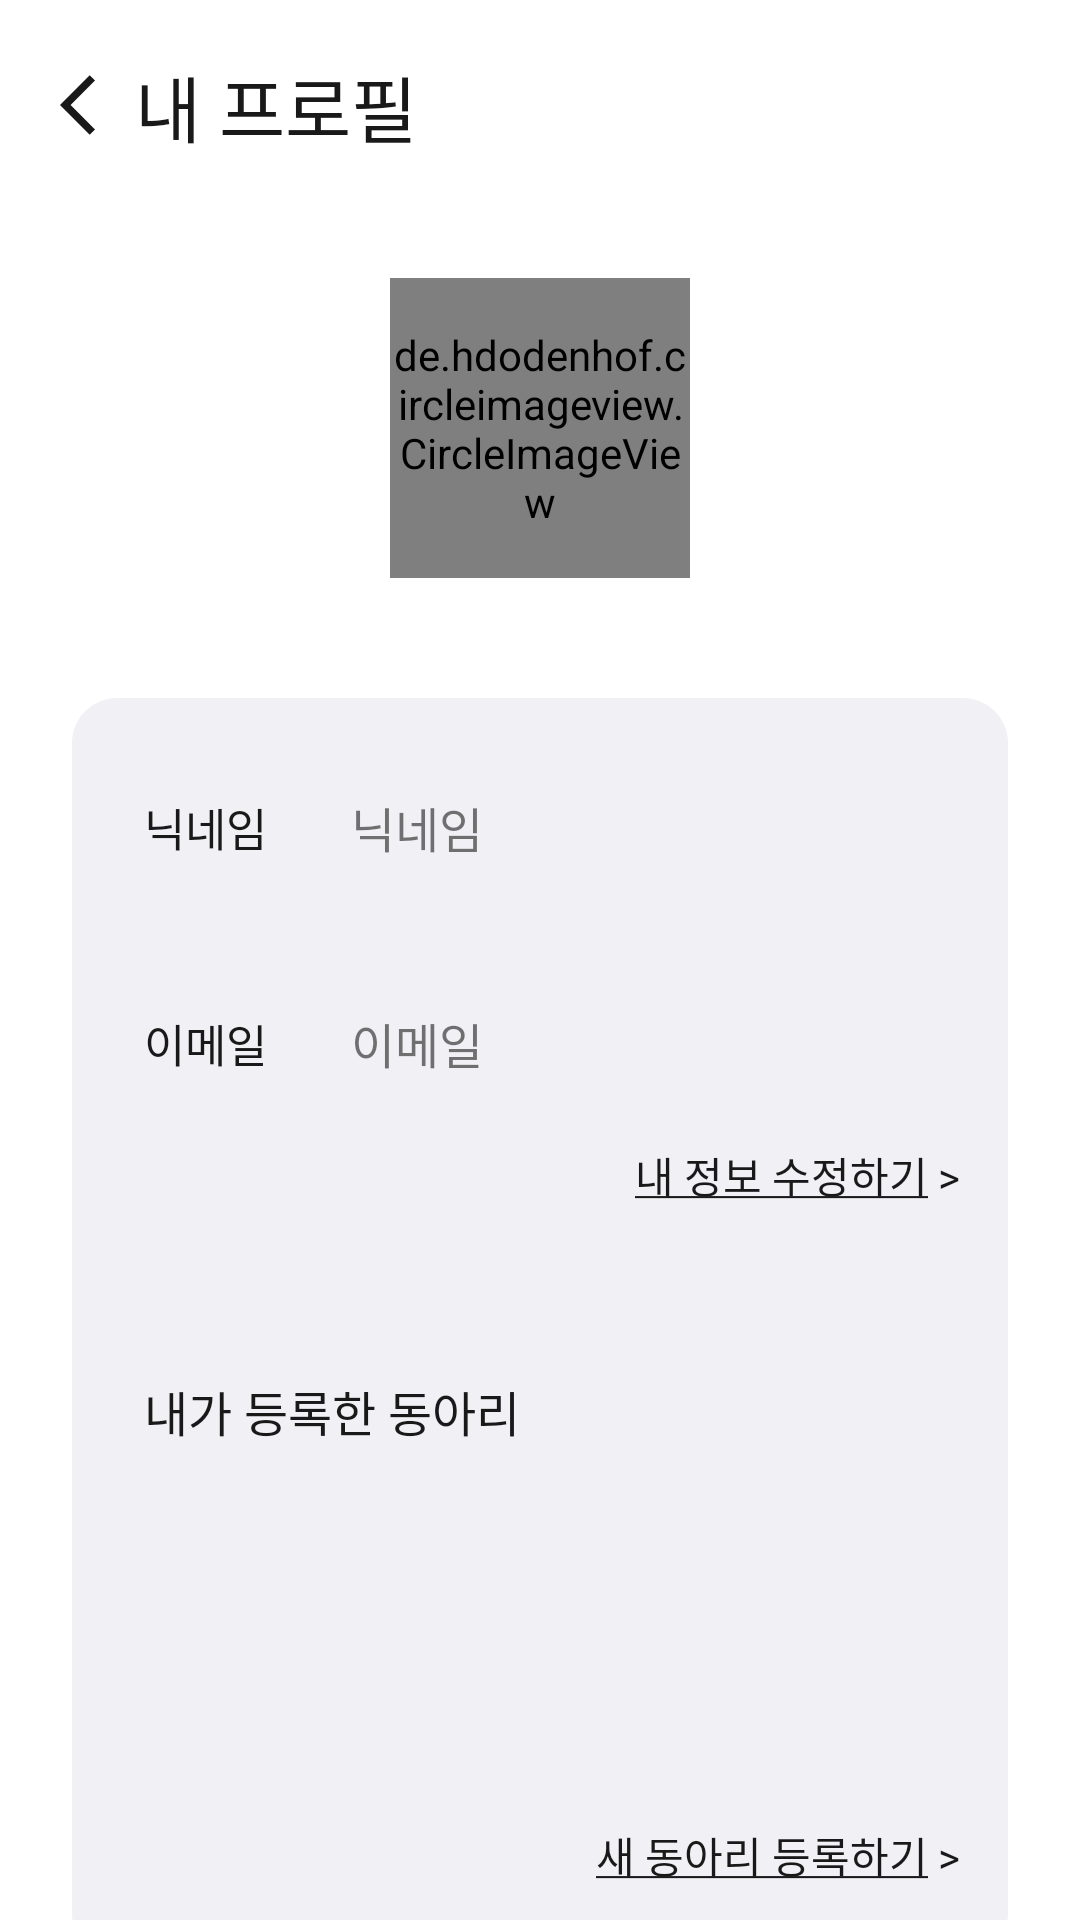

The Android layout XML behind this screen, and the referenced resources:
<!-- AndroidManifest.xml: application theme Theme.INUClub -->
<!-- res/layout/activity_my_profile.xml -->
<?xml version="1.0" encoding="utf-8"?>
<androidx.constraintlayout.widget.ConstraintLayout xmlns:android="http://schemas.android.com/apk/res/android"
    xmlns:app="http://schemas.android.com/apk/res-auto"
    xmlns:tools="http://schemas.android.com/tools"
    android:layout_width="match_parent"
    android:layout_height="match_parent"
    tools:context=".MyProfileActivity">

    <ImageButton
        android:id="@+id/btn_back"
        android:layout_width="30dp"
        android:layout_height="30dp"
        android:layout_marginStart="12dp"
        android:layout_marginTop="20dp"
        android:background="?selectableItemBackgroundBorderless"
        android:backgroundTint="#00FFFFFF"
        android:paddingRight="-10dp"
        app:layout_constraintStart_toStartOf="parent"
        app:layout_constraintTop_toTopOf="parent"
        app:srcCompat="@drawable/ic_arrow_back" />

    <TextView
        android:id="@+id/tv_top_title"
        android:layout_width="wrap_content"
        android:layout_height="wrap_content"
        android:fontFamily="@font/spoqahansansneo"
        android:paddingLeft="3dp"
        android:text="@string/top_title_profile"
        android:textColor="@color/font_color_black"
        android:textSize="24sp"
        app:layout_constraintBottom_toBottomOf="@+id/btn_back"
        app:layout_constraintStart_toEndOf="@+id/btn_back"
        app:layout_constraintTop_toTopOf="@+id/btn_back" />

    <de.hdodenhof.circleimageview.CircleImageView
        android:id="@+id/iv_profile"
        android:layout_width="100dp"
        android:layout_height="100dp"
        android:layout_marginTop="40dp"
        android:background="@drawable/view_circle_gray"
        android:scaleType="centerCrop"
        app:layout_constraintEnd_toEndOf="parent"
        app:layout_constraintStart_toStartOf="parent"
        app:layout_constraintTop_toBottomOf="@+id/tv_top_title"
        />

    <androidx.constraintlayout.widget.ConstraintLayout
        android:layout_width="0dp"
        android:layout_height="wrap_content"
        android:layout_marginStart="24dp"
        android:layout_marginTop="40dp"
        android:layout_marginEnd="24dp"
        android:background="@drawable/view_round_coner_gray"
        app:layout_constraintEnd_toEndOf="parent"
        app:layout_constraintHorizontal_bias="0.0"
        app:layout_constraintStart_toStartOf="parent"
        app:layout_constraintTop_toBottomOf="@+id/iv_profile">

        <TextView
            android:id="@+id/tv_nickname_profile"
            android:layout_width="wrap_content"
            android:layout_height="wrap_content"
            android:layout_marginStart="24dp"
            android:layout_marginTop="32dp"
            android:fontFamily="@font/spoqahansansneo_regular"
            android:text="@string/nickname"
            android:textColor="@color/font_color_black"
            android:textSize="15sp"
            app:layout_constraintStart_toStartOf="parent"
            app:layout_constraintTop_toTopOf="parent" />

        <TextView
            android:id="@+id/tv_my_club"
            android:layout_width="wrap_content"
            android:layout_height="wrap_content"
            android:layout_marginStart="24dp"
            android:layout_marginTop="100dp"
            android:fontFamily="@font/spoqahansansneo_regular"
            android:text="@string/profile_my_clubs"
            android:textColor="@color/font_color_black"
            android:textSize="16sp"
            app:layout_constraintStart_toStartOf="parent"
            app:layout_constraintTop_toBottomOf="@id/tv_email_profile" />

        <TextView
            android:id="@+id/tv_email_profile"
            android:layout_width="wrap_content"
            android:layout_height="wrap_content"
            android:layout_marginStart="24dp"
            android:layout_marginTop="50dp"
            android:fontFamily="@font/spoqahansansneo_regular"
            android:text="@string/email"
            android:textColor="@color/font_color_black"
            android:textSize="15sp"
            app:layout_constraintStart_toStartOf="parent"
            app:layout_constraintTop_toBottomOf="@id/tv_nickname_profile" />

        <TextView
            android:id="@+id/tv_user_nickname"
            android:layout_width="0dp"
            android:layout_height="wrap_content"
            android:layout_marginStart="16dp"
            android:layout_marginEnd="16dp"
            android:background="@drawable/view_round_coner_white"
            android:padding="12dp"
            android:text="@string/nickname"
            android:textSize="16sp"
            app:layout_constraintBottom_toBottomOf="@+id/tv_nickname_profile"
            app:layout_constraintEnd_toEndOf="parent"
            app:layout_constraintStart_toEndOf="@+id/tv_nickname_profile"
            app:layout_constraintTop_toTopOf="@+id/tv_nickname_profile" />

        <TextView
            android:id="@+id/tv_user_email"
            android:layout_width="0dp"
            android:layout_height="wrap_content"
            android:layout_marginStart="16dp"
            android:layout_marginEnd="16dp"
            android:background="@drawable/view_round_coner_white"
            android:padding="12dp"
            android:text="@string/email"
            android:textSize="16sp"
            app:layout_constraintBottom_toBottomOf="@+id/tv_email_profile"
            app:layout_constraintEnd_toEndOf="parent"
            app:layout_constraintStart_toEndOf="@+id/tv_email_profile"
            app:layout_constraintTop_toTopOf="@+id/tv_email_profile" />

        <TextView
            android:id="@+id/change_my_profile"
            android:layout_width="wrap_content"
            android:layout_height="wrap_content"
            android:layout_marginTop="10dp"
            android:layout_marginEnd="16dp"
            android:fontFamily="@font/spoqahansansneo_regular"
            android:foreground="?attr/selectableItemBackground"
            android:text="@string/change_profile"
            android:textColor="@color/font_color_black"
            android:textSize="14sp"
            app:layout_constraintEnd_toEndOf="parent"
            app:layout_constraintTop_toBottomOf="@+id/tv_user_email" />

        <androidx.recyclerview.widget.RecyclerView
            android:id="@+id/recycler_myclub_list"
            android:layout_width="0dp"
            android:layout_height="100dp"
            android:layout_marginHorizontal="24dp"
            android:layout_marginStart="16dp"
            android:layout_marginTop="16dp"
            android:layout_marginEnd="16dp"
            android:background="@drawable/view_round_coner_white"
            app:layout_constraintEnd_toEndOf="parent"
            app:layout_constraintStart_toStartOf="parent"
            app:layout_constraintTop_toBottomOf="@+id/tv_my_club"
            tools:listitem="@layout/recycler_my_club_list_item" />

        <TextView
            android:id="@+id/tv_add_new_club"
            android:layout_width="wrap_content"
            android:layout_height="wrap_content"
            android:layout_marginTop="10dp"
            android:layout_marginEnd="16dp"
            android:layout_marginBottom="24dp"
            android:fontFamily="@font/spoqahansansneo_regular"
            android:foreground="?attr/selectableItemBackground"
            android:text="@string/add_new_club"
            android:textColor="@color/font_color_black"
            android:textSize="14sp"
            app:layout_constraintBottom_toBottomOf="parent"
            app:layout_constraintEnd_toEndOf="parent"
            app:layout_constraintTop_toBottomOf="@+id/recycler_myclub_list"
            app:layout_constraintVertical_bias="0.0" />

    </androidx.constraintlayout.widget.ConstraintLayout>

</androidx.constraintlayout.widget.ConstraintLayout>
<!-- res/layout/recycler_my_club_list_item.xml (included above) -->
<?xml version="1.0" encoding="utf-8"?>
<LinearLayout xmlns:android="http://schemas.android.com/apk/res/android"
    android:layout_width="match_parent"
    android:layout_height="wrap_content"
    android:layout_marginHorizontal="10dp"
    android:layout_marginBottom="2dp"
    android:orientation="vertical">

    <TextView
        android:id="@+id/tv_recycler_my_club_list"
        android:layout_width="match_parent"
        android:layout_height="wrap_content"
        android:layout_marginTop="5dp"
        android:textColor="@color/font_color_black"
        android:foreground="?attr/selectableItemBackground"
        android:fontFamily="@font/spoqahansansneo_regular"
        android:textSize="16sp"
        android:text="모집 중"/>

</LinearLayout>
<!-- resources referenced by this layout -->
<resources>
  <color name="font_color_black">#191919</color>
  <!-- drawable ic_arrow_back (drawable) -->
  <vector xmlns:android="http://schemas.android.com/apk/res/android"
      android:width="24dp"
      android:height="24dp"
      android:viewportWidth="24"
      android:viewportHeight="24"
      android:tint="@color/line_color_black">
    <path
        android:fillColor="@android:color/white"
        android:pathData="M11.67,3.87L9.9,2.1 0,12l9.9,9.9 1.77,-1.77L3.54,12z"/>
  </vector>
  <!-- drawable view_circle_gray (drawable) -->
  <?xml version="1.0" encoding="utf-8"?>
  <layer-list xmlns:android="http://schemas.android.com/apk/res/android">
  
      <item>
          <shape
          xmlns:android="http://schemas.android.com/apk/res/android"
          android:shape="oval">
  
              <solid
                  android:color="#E5E5E5"/>
  
              <size
                  android:width="100dp"
                  android:height="100dp"/>
          </shape>
      </item>
  
      <item android:drawable="@drawable/ic_basic_profile"
          android:top="20dp"
          android:bottom="25dp"
          android:right="22.5dp"
          android:left="22.5dp"/>
  
  </layer-list>
  <!-- drawable view_round_coner_gray (drawable) -->
  <?xml version="1.0" encoding="utf-8"?>
  <shape xmlns:android="http://schemas.android.com/apk/res/android"
      android:shape="rectangle">
  
      <solid android:color="@color/line_color_white_gray"/>
      <corners android:radius="15dp"/>
  
  </shape>
  <string name="add_new_club"><u>새 동아리 등록하기</u> &gt;</string>
  <string name="change_profile"><u>내 정보 수정하기</u> &gt;</string>
  <string name="email">이메일</string>
  <string name="nickname">닉네임</string>
  <string name="profile_my_clubs">내가 등록한 동아리</string>
  <string name="top_title_profile">내 프로필</string>
  <color name="line_color_black">#191919</color>
  <!-- drawable ic_basic_profile (drawable) -->
  <vector xmlns:android="http://schemas.android.com/apk/res/android"
      android:width="44dp"
      android:height="45dp"
      android:viewportWidth="44"
      android:viewportHeight="45">
    <path
        android:pathData="M3.6667,45C3.6667,45 0,45 0,41.25C0,37.5 3.6667,26.25 22,26.25C40.3333,26.25 44,37.5 44,41.25C44,45 40.3333,45 40.3333,45H3.6667ZM22,22.5C24.9174,22.5 27.7153,21.3147 29.7782,19.205C31.8411,17.0952 33,14.2337 33,11.25C33,8.2663 31.8411,5.4048 29.7782,3.295C27.7153,1.1853 24.9174,0 22,0C19.0826,0 16.2847,1.1853 14.2218,3.295C12.1589,5.4048 11,8.2663 11,11.25C11,14.2337 12.1589,17.0952 14.2218,19.205C16.2847,21.3147 19.0826,22.5 22,22.5Z"
        android:fillColor="#C4C4C4"/>
  </vector>
  <color name="line_color_white_gray">#F1F1F5</color>
  <color name="white">#FFFFFFFF</color>
  <color name="teal_200">#191919</color>
  <color name="teal_700">#FF018786</color>
  <color name="black">#FF000000</color>
  <style name="AlertDialogTheme" parent="ThemeOverlay.MaterialComponents.Dialog.Alert">
          <item name="buttonBarNegativeButtonStyle">@style/NegativeButtonStyle</item>
          <item name="buttonBarPositiveButtonStyle">@style/PositiveButtonStyle</item>
          <item name="fontFamily">@font/spoqahansansneo_regular</item>
      </style>
  <style name="NegativeButtonStyle" parent="Widget.MaterialComponents.Button.TextButton.Dialog">
          <item name="android:textColor">@color/font_color_black</item>
      </style>
  <style name="PositiveButtonStyle" parent="Widget.MaterialComponents.Button.TextButton.Dialog">
          <item name="android:textColor">@color/font_color_black</item>
          <item name="fontFamily">@font/spoqahansansneo_regular</item>
      </style>
</resources>
